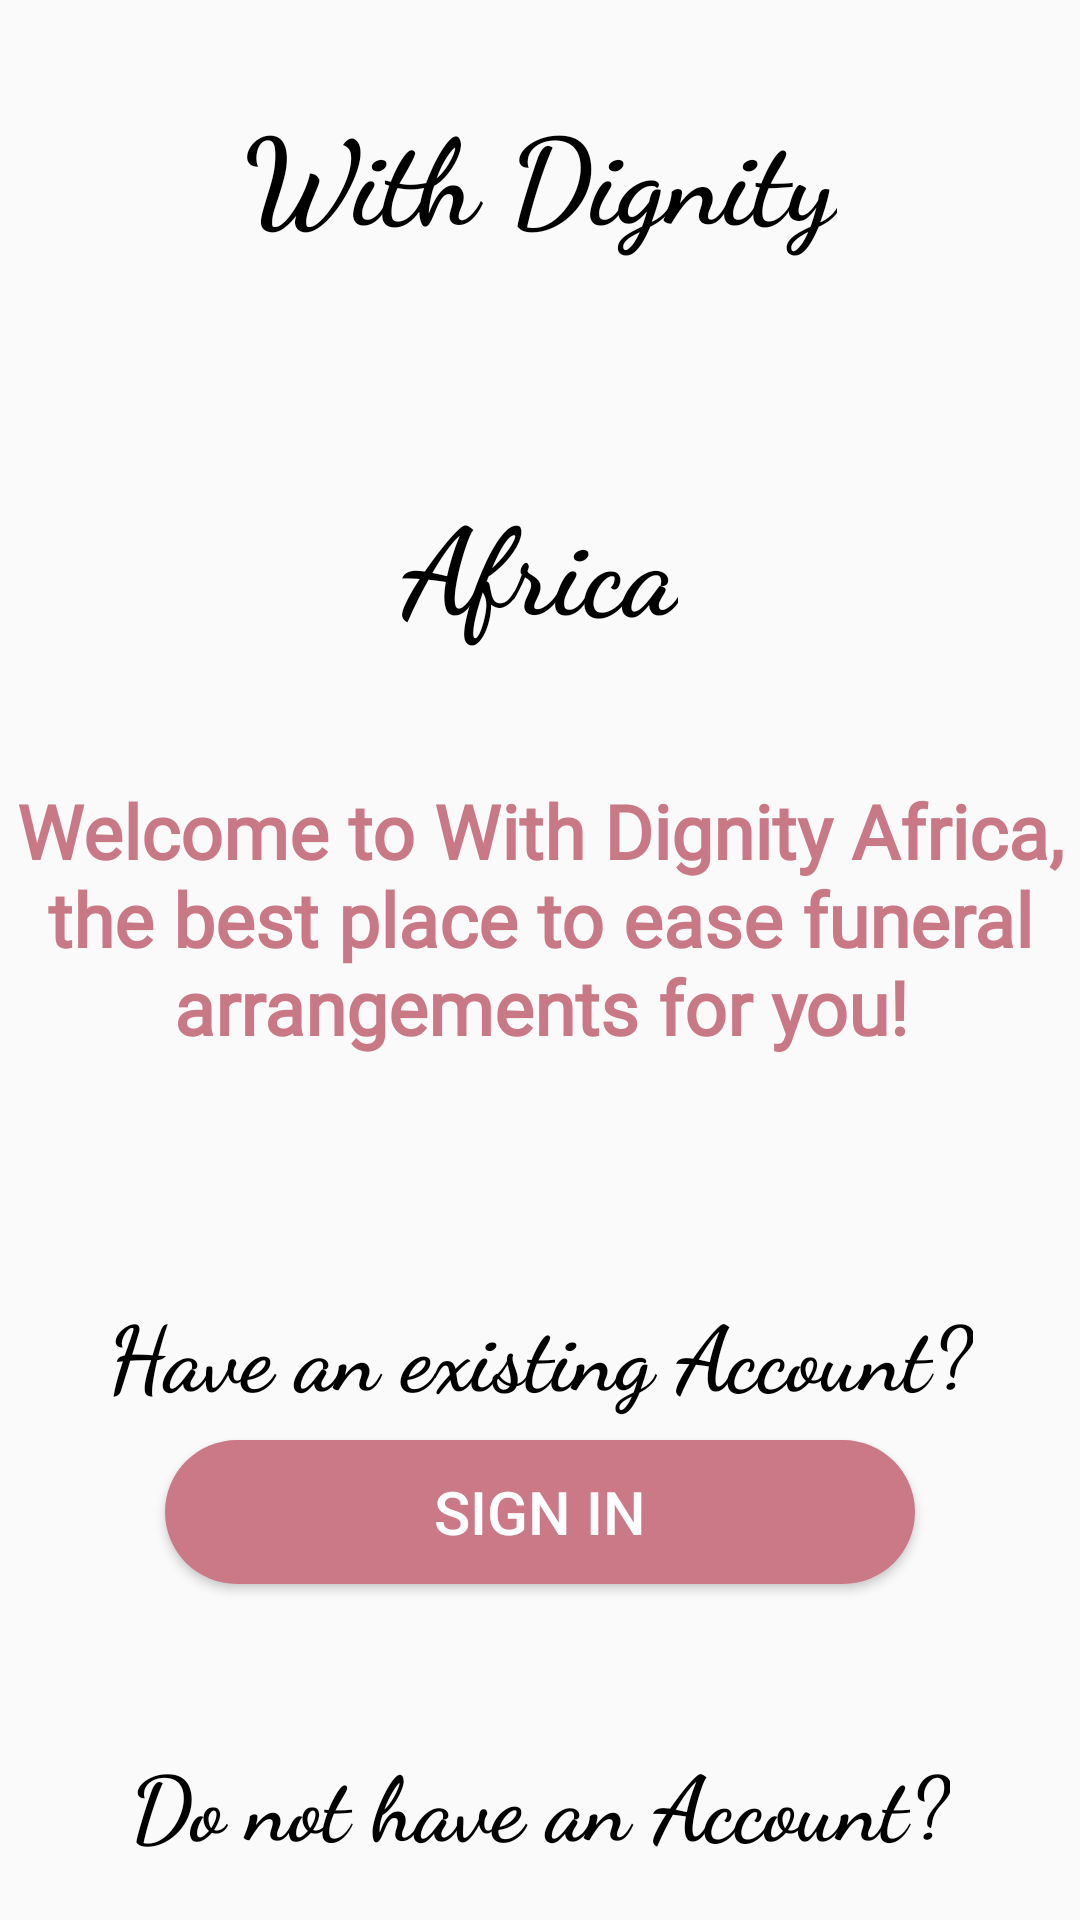

Layout XML and referenced resources for this Android screen:
<!-- AndroidManifest.xml: application theme AppTheme -->
<!-- res/layout/activity_splash_screen.xml -->
<?xml version="1.0" encoding="utf-8"?>
<RelativeLayout xmlns:android="http://schemas.android.com/apk/res/android"
    xmlns:app="http://schemas.android.com/apk/res-auto"
    xmlns:tools="http://schemas.android.com/tools"
    android:layout_width="match_parent"
    android:layout_height="match_parent"
    tools:context=".SplashScreenActivity">


    <Button
        android:id="@+id/btnSplashLogin"
        android:layout_width="250dp"
        android:layout_height="wrap_content"
        android:layout_centerHorizontal="true"
        android:layout_marginTop="480dp"
        android:background="@drawable/button_background"
        android:text="Sign In"
        android:textColor="@color/white"
        android:textSize="20sp"
        />

    <Button
        android:id="@+id/btnSplashReg"
        android:layout_width="250dp"
        android:layout_height="wrap_content"
        android:layout_centerHorizontal="true"
        android:layout_marginTop="640dp"
        android:background="@drawable/button_background"
        android:text="Sign Up"
        android:textColor="@color/white"
        android:textSize="20sp"
        />



    <TextView
        android:id="@+id/textView"
        android:layout_width="wrap_content"
        android:layout_height="wrap_content"
        android:layout_centerHorizontal="true"
        android:layout_marginTop="30dp"
        android:fontFamily="cursive"
        android:text="With Dignity"
        android:textColor="#000000"
        android:textSize="40sp"
        android:textStyle="bold" />

    <ImageView
        android:layout_width="70dp"
        android:layout_height="70dp"
        android:layout_centerHorizontal="true"
        android:layout_marginTop="90dp"
        android:background="@drawable/heart"
        />


    <TextView
        android:id="@+id/textView2"
        android:layout_width="wrap_content"
        android:layout_height="wrap_content"
        android:layout_centerHorizontal="true"
        android:layout_marginTop="160dp"
        android:fontFamily="cursive"
        android:text="Africa"
        android:textColor="#000000"
        android:textSize="40sp"
        android:textStyle="bold" />

    <TextView
        android:id="@+id/textView3"
        android:layout_width="wrap_content"
        android:layout_height="wrap_content"
        android:layout_centerHorizontal="true"
        android:layout_marginTop="260dp"
        android:fontFamily="@font/average"
        android:text="Welcome to With Dignity Africa, the best place to ease funeral arrangements for you!"
        android:textColor="#C97886"
        android:textSize="25sp"
        android:textStyle="bold"
        android:gravity="center"
        tools:ignore="HardcodedText" />

    <TextView
        android:id="@+id/textView4"
        android:layout_width="wrap_content"
        android:layout_height="wrap_content"
        android:layout_centerHorizontal="true"
        android:layout_marginTop="430dp"
        android:fontFamily="cursive"
        android:text="Have an existing Account?"
        android:textColor="#000000"
        android:textSize="30sp"
        android:textStyle="bold" />

    <TextView
        android:id="@+id/textView5"
        android:layout_width="wrap_content"
        android:layout_height="wrap_content"
        android:layout_centerHorizontal="true"
        android:layout_marginTop="580dp"
        android:fontFamily="cursive"
        android:text="Do not have an Account?"
        android:textColor="#000000"
        android:textSize="30sp"
        android:textStyle="bold" />

</RelativeLayout>
<!-- resources referenced by this layout -->
<resources>
  <!-- drawable button_background (drawable) -->
  <?xml version="1.0" encoding="utf-8"?>
  <shape android:shape="rectangle" xmlns:android="http://schemas.android.com/apk/res/android">
      <solid android:color="#CB7987" />
      <corners android:radius="100dp"/>
  </shape>
  <style name="AppTheme" parent="Theme.AppCompat.Light.NoActionBar">
          <item name="android:statusBarColor">@android:color/black</item>
      </style>
  <!-- not gathered from this repository: default colours our renderer supplied (Android Studio template values) -->
  <color name="white">#FFFFFFFF</color>
</resources>
